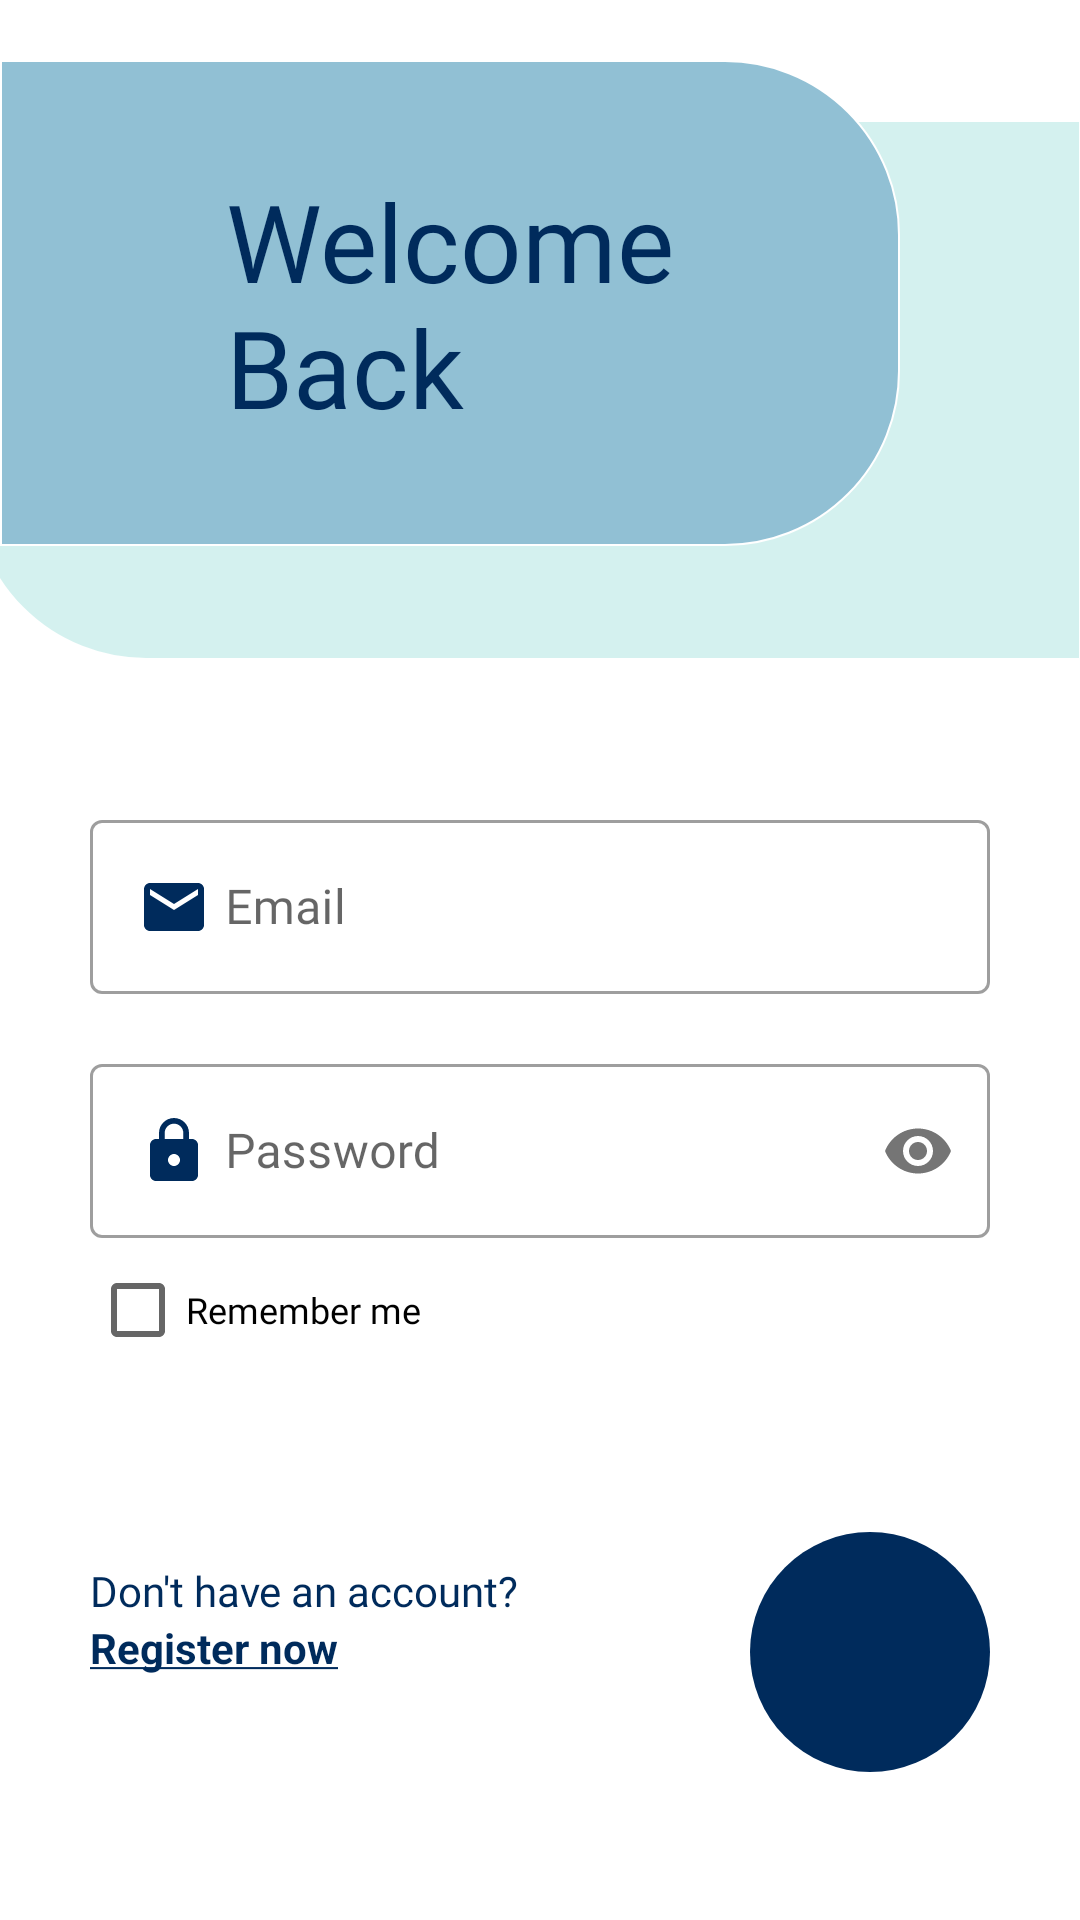

Here is an Android app screen rendered from its layout file. Give the layout XML and the strings, colors and styles it references.
<!-- AndroidManifest.xml: application theme Theme.FishBud -->
<!-- res/layout/fragment_login.xml -->
<?xml version="1.0" encoding="utf-8"?>
<androidx.constraintlayout.widget.ConstraintLayout xmlns:android="http://schemas.android.com/apk/res/android"
    xmlns:app="http://schemas.android.com/apk/res-auto"
    xmlns:tools="http://schemas.android.com/tools"
    android:layout_width="match_parent"
    android:layout_height="match_parent"
    tools:context=".ui.authentication.LoginFragment">

    <ScrollView
        android:layout_width="match_parent"
        android:layout_height="match_parent"
        app:layout_constraintBottom_toBottomOf="parent"
        app:layout_constraintEnd_toEndOf="parent"
        app:layout_constraintStart_toStartOf="parent"
        app:layout_constraintTop_toTopOf="parent">

        <androidx.constraintlayout.widget.ConstraintLayout
            android:layout_width="match_parent"
            android:layout_height="wrap_content">

            <androidx.constraintlayout.widget.ConstraintLayout
                android:id="@+id/ll1"
                android:layout_width="match_parent"
                android:layout_height="wrap_content"
                app:layout_constraintStart_toStartOf="parent"
                app:layout_constraintTop_toTopOf="parent">

                <ImageView
                    android:id="@+id/imageView2"
                    android:layout_width="370dp"
                    android:layout_height="180dp"
                    android:layout_marginStart="52dp"
                    android:layout_marginTop="20dp"
                    android:background="@drawable/rounded_corner2"
                    app:layout_constraintEnd_toEndOf="parent"
                    app:layout_constraintTop_toTopOf="@id/imageView"
                    tools:ignore="ContentDescription" />

                <ImageView
                    android:id="@+id/imageView"
                    android:layout_width="300dp"
                    android:layout_height="162dp"
                    android:layout_marginTop="20dp"
                    android:background="@drawable/rounded_corner"
                    app:layout_constraintStart_toStartOf="parent"
                    app:layout_constraintTop_toTopOf="parent"
                    tools:ignore="ContentDescription" />

                <TextView
                    android:layout_width="wrap_content"
                    android:layout_height="wrap_content"
                    android:fontFamily="@font/poppins_semibold"
                    android:text="@string/welcome_nback"
                    android:textColor="@color/tosca_900"
                    android:textSize="36sp"
                    app:layout_constraintBottom_toBottomOf="@+id/imageView"
                    app:layout_constraintEnd_toEndOf="@+id/imageView"
                    app:layout_constraintStart_toStartOf="parent"
                    app:layout_constraintTop_toTopOf="@+id/imageView" />

            </androidx.constraintlayout.widget.ConstraintLayout>

            <LinearLayout
                android:id="@+id/ll2"
                android:layout_width="match_parent"
                android:layout_height="wrap_content"
                android:orientation="vertical"
                android:padding="30dp"
                app:layout_constraintTop_toBottomOf="@id/ll1">

                <com.google.android.material.textfield.TextInputLayout
                    android:id="@+id/til_email"
                    style="@style/Widget.MaterialComponents.TextInputLayout.OutlinedBox"
                    android:layout_width="match_parent"
                    android:layout_height="wrap_content"
                    android:layout_marginTop="18dp">

                    <com.google.android.material.textfield.TextInputEditText
                        android:id="@+id/et_email"
                        android:layout_width="match_parent"
                        android:layout_height="wrap_content"
                        android:drawableStart="@drawable/ic_baseline_email_24_tosca"
                        android:drawablePadding="5dp"
                        android:fontFamily="@font/poppins"
                        android:hint="@string/email"
                        android:inputType="textEmailAddress"
                        android:textColor="@color/black"
                        android:textSize="16sp" />
                </com.google.android.material.textfield.TextInputLayout>

                <com.google.android.material.textfield.TextInputLayout
                    android:id="@+id/til_password"
                    style="@style/Widget.MaterialComponents.TextInputLayout.OutlinedBox"
                    android:layout_width="match_parent"
                    android:layout_height="wrap_content"
                    android:layout_marginTop="18dp"
                    app:passwordToggleEnabled="true">

                    <com.google.android.material.textfield.TextInputEditText
                        android:id="@+id/et_password"
                        android:layout_width="match_parent"
                        android:layout_height="wrap_content"
                        android:drawableStart="@drawable/ic_baseline_lock_24"
                        android:drawablePadding="5dp"
                        android:fontFamily="@font/poppins"
                        android:hint="@string/password"
                        android:inputType="textPassword"
                        android:textColor="@color/black"
                        android:textSize="16sp" />
                </com.google.android.material.textfield.TextInputLayout>

                <CheckBox
                    android:id="@+id/rememberMe"
                    android:layout_width="match_parent"
                    android:layout_height="wrap_content"
                    android:fontFamily="@font/poppins"
                    android:text="Remember me"
                    android:textSize="12sp"
                    tools:ignore="HardcodedText" />

            </LinearLayout>

            
            
            
            
            
            
            
            
            
            

            <LinearLayout
                android:layout_width="wrap_content"
                android:layout_height="wrap_content"
                android:layout_marginBottom="10dp"
                android:orientation="vertical"
                android:padding="30dp"
                app:layout_constraintStart_toStartOf="parent"
                app:layout_constraintTop_toBottomOf="@id/ll2">

                <TextView
                    android:layout_width="wrap_content"
                    android:layout_height="wrap_content"
                    android:fontFamily="@font/poppins"
                    android:text="@string/don_t_have_an_account"
                    android:textColor="@color/tosca_900"
                    app:layout_constraintBottom_toBottomOf="parent"
                    app:layout_constraintStart_toStartOf="parent" />

                <TextView
                    android:id="@+id/registerNow"
                    android:layout_width="wrap_content"
                    android:layout_height="wrap_content"
                    android:text="@string/registerText"
                    android:textColor="@color/tosca_900"
                    app:layout_constraintBottom_toBottomOf="parent"
                    app:layout_constraintStart_toStartOf="parent" />

            </LinearLayout>

            <ImageButton
                android:id="@+id/loginBtn"
                android:layout_width="80dp"
                android:layout_height="80dp"
                android:layout_marginTop="20dp"
                android:layout_marginEnd="30dp"
                android:background="@drawable/circle"
                app:layout_constraintEnd_toEndOf="parent"
                app:layout_constraintTop_toBottomOf="@id/ll2"
                tools:ignore="ContentDescription" />

            <ImageView
                android:layout_width="30dp"
                android:layout_height="30dp"
                android:src="@drawable/ic_baseline_arrow_forward_24"
                app:layout_constraintBottom_toBottomOf="@id/loginBtn"
                app:layout_constraintEnd_toEndOf="@id/loginBtn"
                app:layout_constraintStart_toStartOf="@id/loginBtn"
                app:layout_constraintTop_toTopOf="@id/loginBtn"
                tools:ignore="ContentDescription" />

            <ProgressBar
                android:id="@+id/progressBar"
                android:layout_width="match_parent"
                android:layout_height="wrap_content"
                android:visibility="gone"
                app:layout_constraintBottom_toBottomOf="parent"
                app:layout_constraintEnd_toEndOf="parent"
                app:layout_constraintStart_toStartOf="parent"
                app:layout_constraintTop_toTopOf="parent" />

        </androidx.constraintlayout.widget.ConstraintLayout>
    </ScrollView>
</androidx.constraintlayout.widget.ConstraintLayout>
<!-- resources referenced by this layout -->
<resources>
  <color name="black">#FF000000</color>
  <color name="tosca_900">#002B5C</color>
  <!-- drawable circle (drawable) -->
  <?xml version="1.0" encoding="utf-8"?>
  <shape
      xmlns:android="http://schemas.android.com/apk/res/android"
      android:shape="oval">
  
      <solid
          android:color="@color/tosca_900"/>
  
      <size
          android:width="120dp"
          android:height="120dp"/>
  </shape>
  <!-- drawable ic_baseline_email_24_tosca (drawable) -->
  <vector xmlns:android="http://schemas.android.com/apk/res/android"
      android:width="24dp"
      android:height="24dp"
      android:tint="@color/tosca_900"
      android:viewportWidth="24"
      android:viewportHeight="24">
      <path
          android:fillColor="@android:color/white"
          android:pathData="M20,4L4,4c-1.1,0 -1.99,0.9 -1.99,2L2,18c0,1.1 0.9,2 2,2h16c1.1,0 2,-0.9 2,-2L22,6c0,-1.1 -0.9,-2 -2,-2zM20,8l-8,5 -8,-5L4,6l8,5 8,-5v2z" />
  </vector>
  <!-- drawable ic_baseline_lock_24 (drawable) -->
  <vector xmlns:android="http://schemas.android.com/apk/res/android"
      android:width="24dp"
      android:height="24dp"
      android:tint="@color/tosca_900"
      android:viewportWidth="24"
      android:viewportHeight="24">
      <path
          android:fillColor="@android:color/white"
          android:pathData="M18,8h-1L17,6c0,-2.76 -2.24,-5 -5,-5S7,3.24 7,6v2L6,8c-1.1,0 -2,0.9 -2,2v10c0,1.1 0.9,2 2,2h12c1.1,0 2,-0.9 2,-2L20,10c0,-1.1 -0.9,-2 -2,-2zM12,17c-1.1,0 -2,-0.9 -2,-2s0.9,-2 2,-2 2,0.9 2,2 -0.9,2 -2,2zM15.1,8L8.9,8L8.9,6c0,-1.71 1.39,-3.1 3.1,-3.1 1.71,0 3.1,1.39 3.1,3.1v2z" />
  </vector>
  <!-- drawable rounded_corner (drawable) -->
  <shape xmlns:android="http://schemas.android.com/apk/res/android"
      android:shape="rectangle" >
  
      <corners
          android:bottomRightRadius="58dp"
          android:topRightRadius="58dp" />
  
      <stroke
          android:width="0.5dp"
          android:color="@color/white" />
  
      <solid android:color="@color/tosca_700" />
  
  </shape>
  <!-- drawable rounded_corner2 (drawable) -->
  <shape xmlns:android="http://schemas.android.com/apk/res/android"
      android:shape="rectangle" >
  
      <corners
          android:bottomLeftRadius="58dp"
          android:topLeftRadius="58dp" />
  
      <stroke
          android:width="0.5dp"
          android:color="@color/white" />
  
      <solid android:color="@color/tosca_200" />
  
  </shape>
  <!-- drawable rounded_corner3 (drawable) -->
  <shape xmlns:android="http://schemas.android.com/apk/res/android"
      android:shape="rectangle">
  
  
      <stroke
          android:width="0.5dp"
          android:color="@color/white" />
  
      <solid android:color="@color/tosca_100" />
  
  </shape>
  <string name="don_t_have_an_account">Don\'t have an account?</string>
  <string name="email">Email</string>
  <string name="password">Password</string>
  <string name="registerText"><b><u>Register now</u></b></string>
  <string name="welcome_nback">Welcome\nBack</string>
  <style name="Theme.FishBud" parent="Theme.MaterialComponents.DayNight.NoActionBar">
          
          <item name="colorPrimary">@color/tosca_900</item>
          <item name="colorPrimaryVariant">@color/purple_700</item>
          <item name="colorOnPrimary">@color/white</item>
          
          <item name="colorSecondary">@color/teal_200</item>
          <item name="colorSecondaryVariant">@color/teal_700</item>
          <item name="colorOnSecondary">@color/black</item>
          
          <item name="android:statusBarColor" tools:targetApi="l">?attr/colorPrimaryVariant</item>
          
      </style>
  <color name="white">#FFFFFFFF</color>
  <color name="tosca_700">#91C0D4</color>
  <color name="tosca_200">#D4F1EF</color>
  <color name="tosca_100">#DEE9F2</color>
  <color name="purple_700">#FF3700B3</color>
  <color name="teal_200">#FF03DAC5</color>
  <color name="teal_700">#FF018786</color>
</resources>
